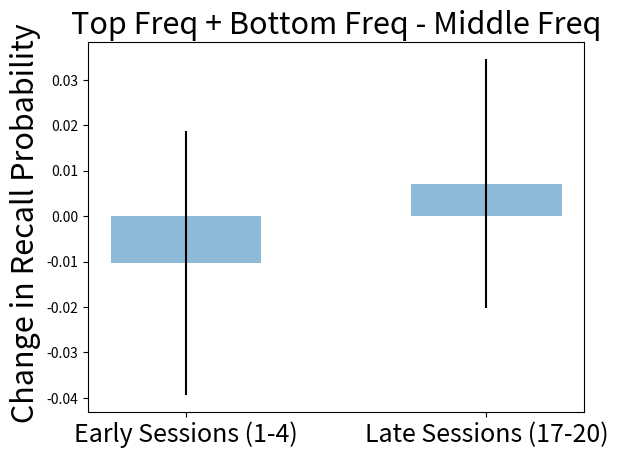

Source code (Python):


import matplotlib.pyplot as plt
import numpy as np


# BOTTOM - MIDDLE ONES IN LTPFR
#
# early =  [0.01660859, -0.0293254,  -0.07539683,  0.00385633]
# late = [0.02778111, -0.01033413, 0.03415179,  0.01919524]
#
# early_sem = [ 0.03408088,  0.03445868,  0.03750458,  0.03323388]
# late_sem = [0.03462189,  0.02854616, 0.03389487,  0.03253533]
#
# early_mean = sum(early)/4
# late_mean = sum(late)/4
#
# early_sem_mean = sum(early_sem)/4
# late_sem_mean = sum(late_sem)/4



# TOP - MIDDLE ONES IN LTPFR

# early =  [ 0.02133178,  0.00863345, -0.05256944,  0.01945462]
# late = [0.00078709, -0.00277441, 0.05728228, -0.02757619]
#
# early_sem = [  0.03323699,  0.03593055,  0.03531979,  0.03578077]
# late_sem = [0.03729969,  0.03463955, 0.03560656,  0.03269066]

# TOP + BOTTOM - MIDDLE

early = [ 0.02630435,  0.0039903,  -0.06961153, -0.00180736]
late = [0.01449323, -0.01589286, 0.02892157,  0.00112377]

early_sem = [ 0.02766832,  0.02905974,  0.030421,    0.02919361]
late_sem = [0.03032999,  0.0247751, 0.02842167,  0.02633657]

early_mean = sum(early)/4
late_mean = sum(late)/4

early_sem_mean = sum(early_sem)/4
late_sem_mean = sum(late_sem)/4

means = [early_mean, late_mean]
sems = [early_sem_mean, late_sem_mean]
sessions = ['Early Sessions (1-4)', 'Late Sessions (17-20)']
x = np.arange(len(sessions))
width = .005


fig = plt.figure()
ax = fig.add_subplot(111)

plt.bar(x, means, width = 0.5,  align = 'center', alpha = .5, yerr=sems )
plt.xticks(x, sessions, fontsize= 18)

plt.ylabel(' Change in Recall Probability', fontsize= 22)
plt.title('Top Freq + Bottom Freq - Middle Freq', fontsize= 22)
plt.show()